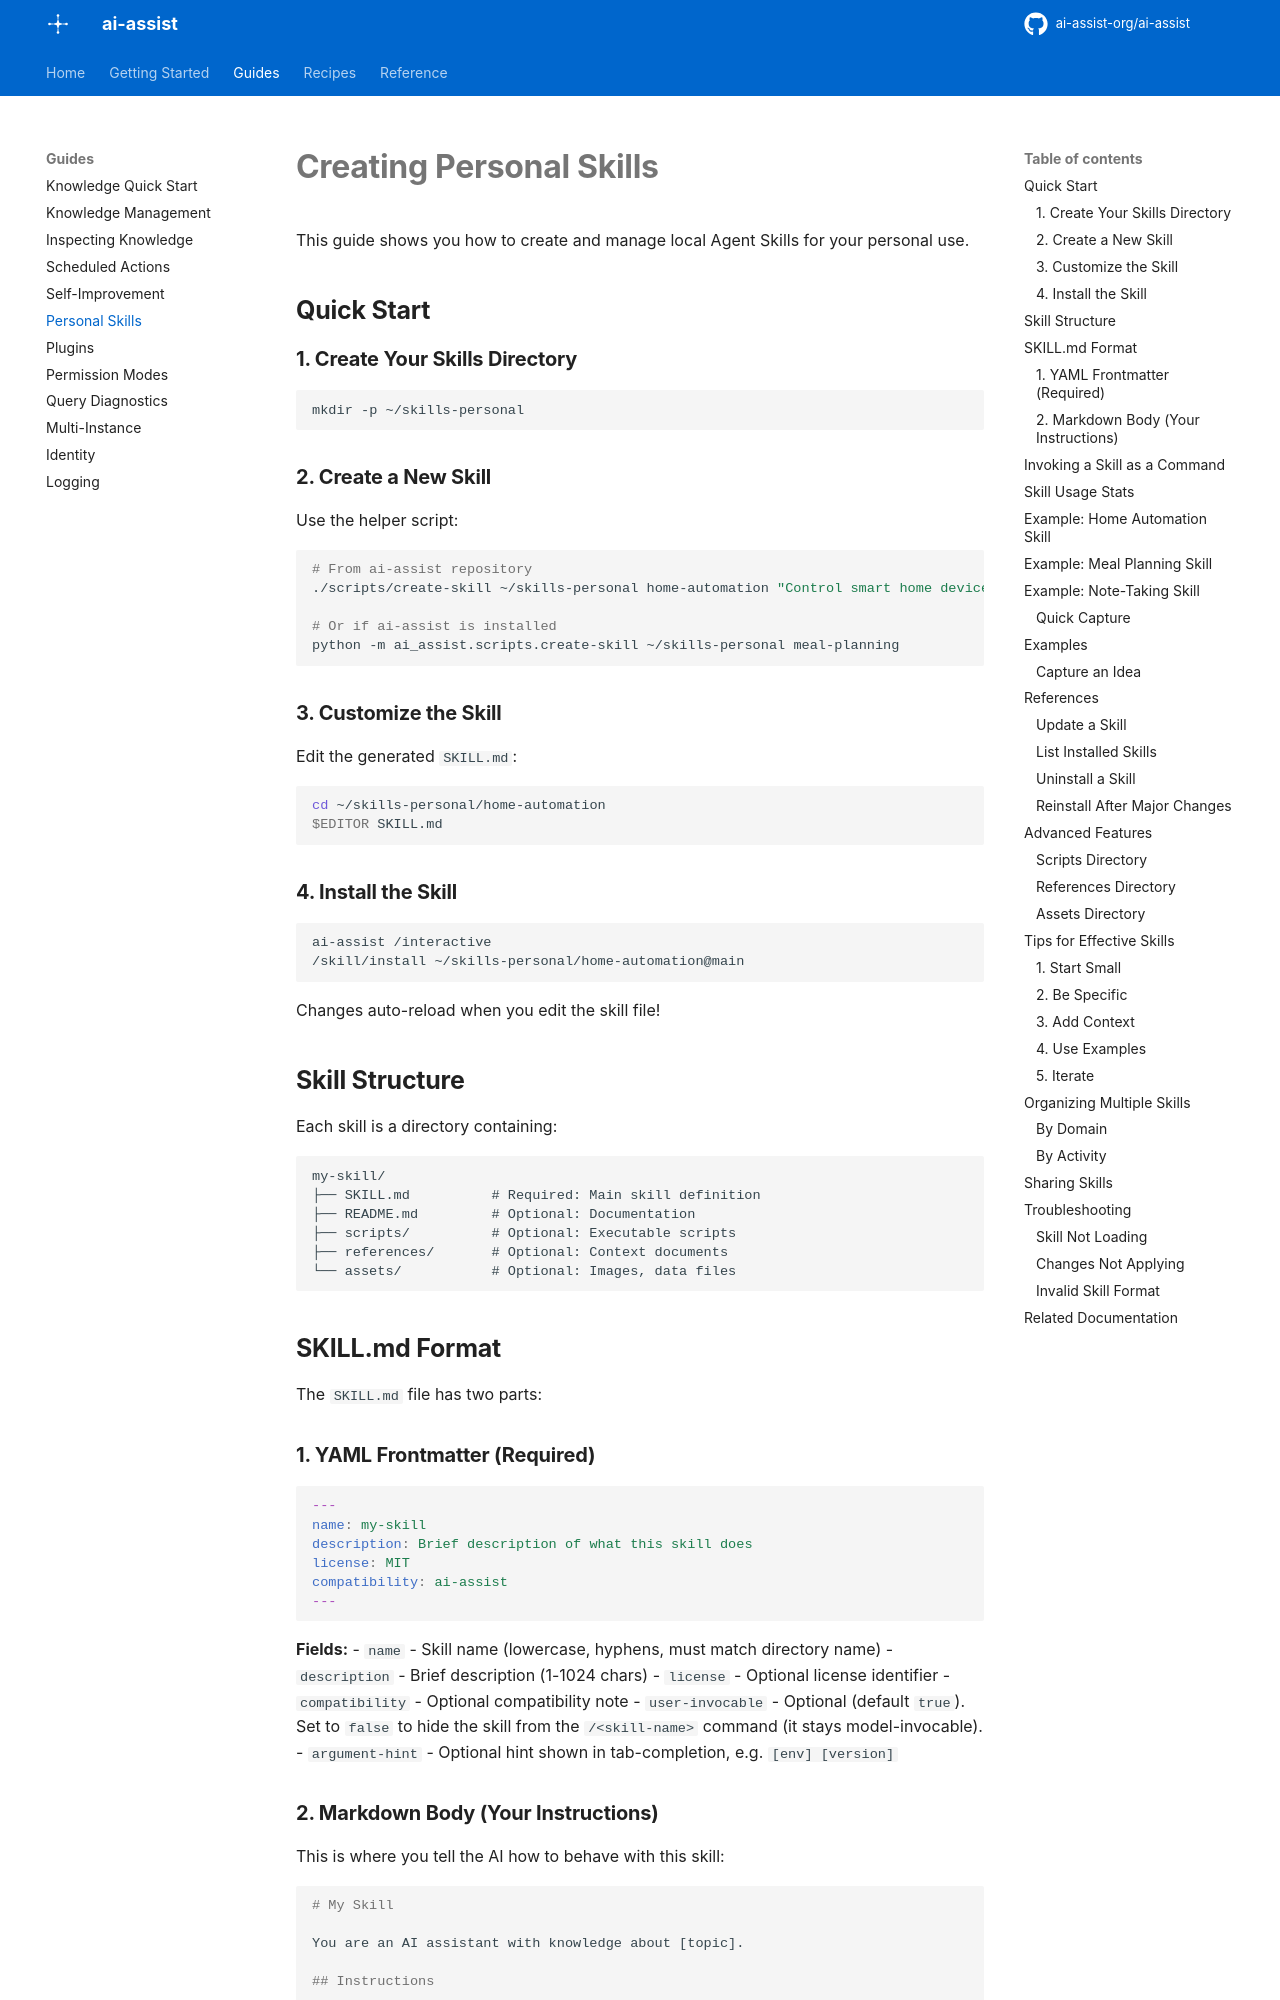

repository: ai-assist-org/ai-assist · page: PERSONAL_SKILLS/index.html · generator: mkdocs

# Creating Personal Skills

This guide shows you how to create and manage local Agent Skills for your personal use.

## Quick Start

### 1. Create Your Skills Directory

```bash
mkdir -p ~/skills-personal
```

### 2. Create a New Skill

Use the helper script:

```bash
# From ai-assist repository
./scripts/create-skill ~/skills-personal home-automation "Control smart home devices"

# Or if ai-assist is installed
python -m ai_assist.scripts.create-skill ~/skills-personal meal-planning
```

### 3. Customize the Skill

Edit the generated `SKILL.md`:

```bash
cd ~/skills-personal/home-automation
$EDITOR SKILL.md
```

### 4. Install the Skill

```bash
ai-assist /interactive
/skill/install ~/skills-personal/home-automation@main
```

Changes auto-reload when you edit the skill file!

## Skill Structure

Each skill is a directory containing:

```
my-skill/
├── SKILL.md          # Required: Main skill definition
├── README.md         # Optional: Documentation
├── scripts/          # Optional: Executable scripts
├── references/       # Optional: Context documents
└── assets/           # Optional: Images, data files
```

## SKILL.md Format

The `SKILL.md` file has two parts:

### 1. YAML Frontmatter (Required)

```yaml
---
name: my-skill
description: Brief description of what this skill does
license: MIT
compatibility: ai-assist
---
```

**Fields:**
- `name` - Skill name (lowercase, hyphens, must match directory name)
- `description` - Brief description (1-1024 chars)
- `license` - Optional license identifier
- `compatibility` - Optional compatibility note
- `user-invocable` - Optional (default `true`). Set to `false` to hide the skill
  from the `/<skill-name>` command (it stays model-invocable).
- `argument-hint` - Optional hint shown in tab-completion, e.g. `[env] [version]`
